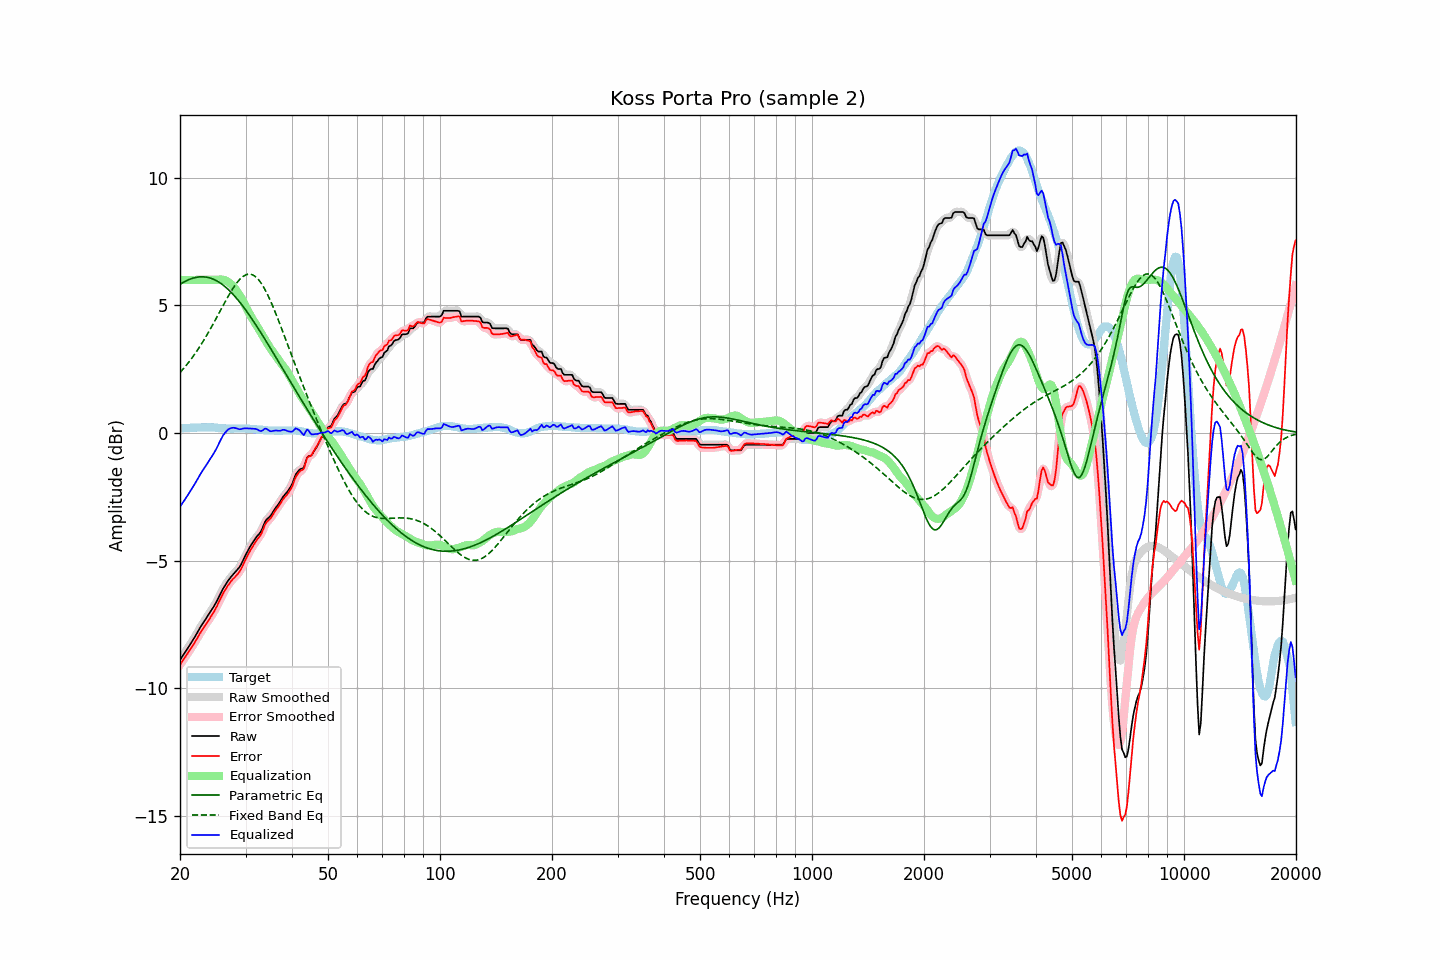

The data file committed next to this chart (first rows):
frequency, raw, error, smoothed, error_smoothed, equalization, parametric_eq, fixed_band_eq, equalized_raw, equalized_smoothed, target
20.00, -8.90, -9.09, -8.90, -9.09, 6.00, 5.83, 2.37, -2.90, -2.90, 0.19
20.20, -8.80, -8.99, -8.80, -8.99, 6.00, 5.87, 2.44, -2.80, -2.80, 0.19
20.40, -8.71, -8.90, -8.71, -8.90, 6.00, 5.90, 2.51, -2.71, -2.71, 0.19
20.61, -8.61, -8.81, -8.61, -8.81, 6.00, 5.94, 2.58, -2.61, -2.61, 0.20
20.81, -8.52, -8.72, -8.52, -8.72, 6.00, 5.97, 2.66, -2.52, -2.52, 0.20
21.02, -8.42, -8.62, -8.42, -8.62, 6.00, 6.00, 2.74, -2.42, -2.42, 0.20
21.23, -8.32, -8.52, -8.32, -8.52, 6.00, 6.02, 2.82, -2.32, -2.32, 0.20
21.44, -8.22, -8.43, -8.22, -8.43, 6.00, 6.05, 2.90, -2.22, -2.22, 0.21
21.66, -8.12, -8.33, -8.12, -8.33, 6.00, 6.07, 2.99, -2.12, -2.12, 0.21
21.87, -8.02, -8.23, -8.02, -8.23, 6.00, 6.09, 3.08, -2.02, -2.02, 0.21
22.09, -7.91, -8.12, -7.91, -8.12, 6.00, 6.10, 3.17, -1.91, -1.91, 0.21
22.31, -7.80, -8.02, -7.80, -8.01, 6.00, 6.11, 3.26, -1.80, -1.80, 0.22
22.54, -7.69, -7.90, -7.69, -7.91, 6.00, 6.12, 3.36, -1.69, -1.69, 0.21
22.76, -7.58, -7.80, -7.58, -7.80, 6.00, 6.12, 3.45, -1.58, -1.58, 0.22
22.99, -7.48, -7.70, -7.48, -7.70, 6.00, 6.12, 3.55, -1.48, -1.48, 0.22
23.22, -7.38, -7.60, -7.38, -7.60, 6.00, 6.12, 3.66, -1.38, -1.38, 0.22
23.45, -7.29, -7.51, -7.29, -7.51, 6.00, 6.11, 3.76, -1.29, -1.29, 0.22
23.69, -7.19, -7.41, -7.19, -7.42, 6.00, 6.10, 3.87, -1.19, -1.19, 0.22
23.92, -7.10, -7.33, -7.10, -7.32, 6.00, 6.09, 3.98, -1.10, -1.10, 0.23
24.16, -7.00, -7.22, -7.00, -7.22, 6.00, 6.07, 4.09, -1.00, -1.00, 0.22
24.40, -6.90, -7.12, -6.90, -7.12, 6.00, 6.05, 4.20, -0.90, -0.90, 0.22
24.65, -6.80, -7.02, -6.80, -7.01, 6.00, 6.02, 4.32, -0.80, -0.80, 0.22
24.89, -6.69, -6.90, -6.69, -6.90, 6.00, 5.99, 4.43, -0.69, -0.69, 0.21
25.14, -6.58, -6.79, -6.57, -6.78, 6.00, 5.96, 4.55, -0.58, -0.57, 0.21
25.39, -6.45, -6.65, -6.45, -6.65, 6.01, 5.92, 4.67, -0.44, -0.44, 0.20
25.65, -6.32, -6.52, -6.32, -6.52, 6.01, 5.88, 4.78, -0.31, -0.31, 0.20
25.91, -6.20, -6.39, -6.20, -6.39, 6.01, 5.84, 4.90, -0.19, -0.18, 0.19
26.16, -6.08, -6.27, -6.09, -6.27, 6.01, 5.79, 5.02, -0.07, -0.08, 0.19
26.43, -5.98, -6.16, -5.98, -6.16, 5.99, 5.74, 5.13, 0.01, 0.01, 0.18
26.69, -5.88, -6.06, -5.88, -6.06, 5.96, 5.68, 5.25, 0.08, 0.08, 0.18
26.96, -5.78, -5.96, -5.79, -5.96, 5.92, 5.63, 5.36, 0.14, 0.14, 0.18
27.23, -5.70, -5.88, -5.70, -5.87, 5.87, 5.56, 5.47, 0.17, 0.18, 0.18
27.50, -5.62, -5.79, -5.62, -5.79, 5.82, 5.50, 5.57, 0.20, 0.20, 0.17
27.77, -5.55, -5.72, -5.55, -5.72, 5.75, 5.43, 5.67, 0.21, 0.21, 0.17
28.05, -5.48, -5.66, -5.48, -5.66, 5.68, 5.36, 5.77, 0.20, 0.20, 0.18
28.33, -5.41, -5.59, -5.41, -5.59, 5.60, 5.29, 5.86, 0.19, 0.18, 0.18
28.62, -5.34, -5.52, -5.34, -5.52, 5.50, 5.22, 5.94, 0.16, 0.16, 0.18
28.90, -5.26, -5.44, -5.25, -5.43, 5.41, 5.14, 6.01, 0.15, 0.15, 0.18
29.19, -5.15, -5.33, -5.15, -5.33, 5.30, 5.06, 6.07, 0.15, 0.16, 0.18
29.48, -5.02, -5.20, -5.02, -5.20, 5.19, 4.98, 6.13, 0.17, 0.17, 0.18
29.78, -4.89, -5.07, -4.89, -5.07, 5.07, 4.89, 6.17, 0.18, 0.18, 0.18
30.08, -4.76, -4.93, -4.76, -4.94, 4.95, 4.81, 6.20, 0.19, 0.18, 0.17
30.38, -4.64, -4.81, -4.64, -4.81, 4.82, 4.72, 6.22, 0.18, 0.18, 0.17
30.68, -4.52, -4.69, -4.52, -4.69, 4.70, 4.63, 6.23, 0.18, 0.18, 0.17
30.99, -4.41, -4.57, -4.41, -4.58, 4.59, 4.54, 6.22, 0.18, 0.17, 0.16
31.30, -4.31, -4.47, -4.31, -4.47, 4.48, 4.45, 6.20, 0.17, 0.17, 0.16
31.61, -4.22, -4.37, -4.21, -4.37, 4.38, 4.35, 6.17, 0.16, 0.17, 0.15
31.93, -4.12, -4.27, -4.13, -4.27, 4.28, 4.26, 6.12, 0.16, 0.16, 0.15
32.24, -4.04, -4.18, -4.05, -4.19, 4.18, 4.16, 6.07, 0.14, 0.13, 0.14
32.57, -3.97, -4.10, -3.97, -4.10, 4.07, 4.06, 6.00, 0.10, 0.10, 0.13
32.89, -3.89, -4.02, -3.88, -4.01, 3.96, 3.96, 5.92, 0.07, 0.09, 0.13
33.22, -3.77, -3.90, -3.76, -3.88, 3.86, 3.86, 5.82, 0.09, 0.10, 0.13
33.55, -3.62, -3.74, -3.62, -3.74, 3.75, 3.76, 5.72, 0.13, 0.13, 0.12
33.89, -3.47, -3.58, -3.49, -3.60, 3.65, 3.66, 5.61, 0.18, 0.16, 0.11
34.23, -3.38, -3.49, -3.39, -3.50, 3.54, 3.56, 5.49, 0.16, 0.15, 0.11
34.57, -3.33, -3.43, -3.32, -3.42, 3.44, 3.45, 5.36, 0.11, 0.12, 0.10
34.92, -3.27, -3.37, -3.26, -3.36, 3.34, 3.35, 5.22, 0.07, 0.08, 0.10
35.27, -3.18, -3.28, -3.18, -3.28, 3.25, 3.25, 5.08, 0.07, 0.07, 0.10
35.62, -3.08, -3.18, -3.08, -3.18, 3.16, 3.14, 4.93, 0.08, 0.08, 0.10
35.97, -2.98, -3.07, -2.98, -3.08, 3.08, 3.04, 4.77, 0.10, 0.09, 0.09
... 635 more rows
